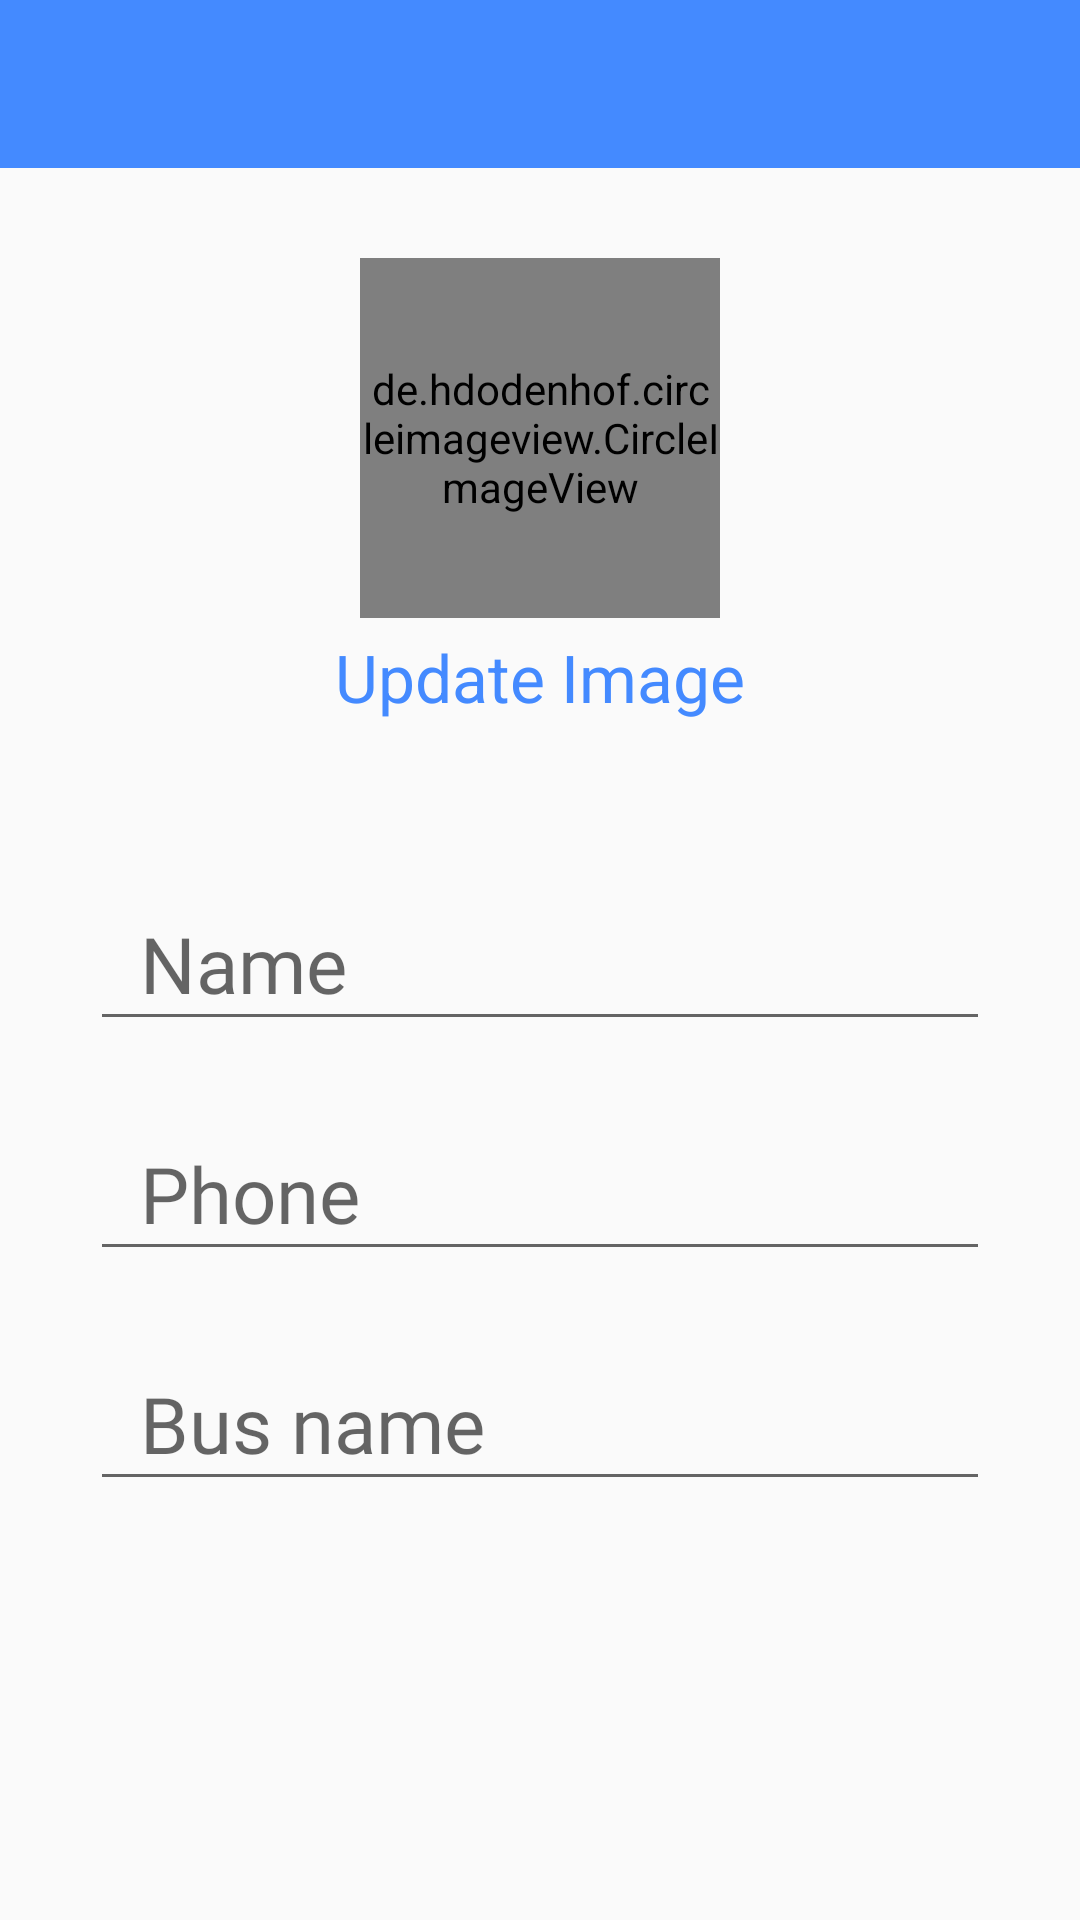

Write the Android layout XML for this screen, with the resource values it uses.
<!-- AndroidManifest.xml: activity theme Theme.AppCompat.DayNight.NoActionBar -->
<!-- res/layout/activity_drivers_profile.xml -->
<?xml version="1.0" encoding="utf-8"?>
<RelativeLayout xmlns:android="http://schemas.android.com/apk/res/android"
    xmlns:app="http://schemas.android.com/apk/res-auto"
    xmlns:tools="http://schemas.android.com/tools"
    android:layout_width="match_parent"
    android:layout_height="match_parent"
    tools:context=".DriversProfileActivity">

    <com.google.android.material.appbar.AppBarLayout
        android:id="@+id/appBar"
        android:layout_width="match_parent"
        android:layout_height="wrap_content"
        android:background="@color/primary">

        <androidx.appcompat.widget.Toolbar
            android:layout_width="match_parent"
            android:layout_height="wrap_content">
            <RelativeLayout
                android:layout_width="match_parent"
                android:layout_height="wrap_content">


                <ImageView
                    android:id="@+id/closePro"
                    android:layout_width="wrap_content"
                    android:layout_height="wrap_content"
                    app:srcCompat="@drawable/close"
                    android:layout_alignParentLeft="true"
                    app:tint="@color/white" />

                <ImageView
                    android:id="@+id/savePro"
                    android:layout_width="wrap_content"
                    android:layout_height="wrap_content"
                    android:layout_alignParentRight="true"
                    app:tint="@color/white"
                    app:srcCompat="@drawable/save_edited_info" />
            </RelativeLayout>
        </androidx.appcompat.widget.Toolbar>
    </com.google.android.material.appbar.AppBarLayout>

    <de.hdodenhof.circleimageview.CircleImageView
        xmlns:app="http://schemas.android.com/apk/res-auto"
        android:id="@+id/profile_image"
        android:layout_width="120dp"
        android:layout_height="120dp"
        android:src="@drawable/pro_img"
        android:layout_below="@+id/appBar"
        android:layout_marginTop="30dp"
        android:layout_centerHorizontal="true"
        app:civ_border_width="5dp"
        app:civ_border_color="#3F51B5"/>

    <TextView
        android:id="@+id/chngImgTxt"
        android:layout_width="wrap_content"
        android:layout_height="wrap_content"
        android:layout_below="@+id/profile_image"
        android:layout_centerHorizontal="true"
        android:layout_marginTop="5dp"
        android:textSize="22sp"
        android:text="Update Image"
        android:textColor="@color/primary"/>

    <RelativeLayout
        android:layout_width="match_parent"
        android:layout_height="wrap_content"
        android:layout_margin="30dp"
        android:layout_below="@+id/chngImgTxt">

        <com.google.android.material.textfield.TextInputLayout
            android:id="@+id/float1"
            android:layout_width="match_parent"
            android:layout_height="wrap_content"
            android:layout_marginTop="10dp"
            app:hintTextAppearance="@style/FloatingHintStyle">

            <EditText
                android:id="@+id/namePro"
                android:layout_width="match_parent"
                android:layout_height="wrap_content"
                android:inputType="text"
                android:hint="  Name"
                android:fontFamily="@font/arbutus_slab"
                android:textSize="26sp"
                android:textColor="@color/black"/>
        </com.google.android.material.textfield.TextInputLayout>

        <com.google.android.material.textfield.TextInputLayout
            android:id="@+id/float2"
            android:layout_width="match_parent"
            android:layout_height="wrap_content"
            android:layout_below="@+id/float1"
            android:layout_marginTop="10dp"
            app:hintTextAppearance="@style/FloatingHintStyle">

            <EditText
                android:id="@+id/phonePro"
                android:layout_width="match_parent"
                android:layout_height="wrap_content"
                android:inputType="phone"
                android:hint="  Phone"
                android:fontFamily="@font/arbutus_slab"
                android:textSize="26sp"
                android:textColor="@color/black"/>
        </com.google.android.material.textfield.TextInputLayout>

        <com.google.android.material.textfield.TextInputLayout
            android:id="@+id/float3"
            android:layout_width="match_parent"
            android:layout_height="wrap_content"
            android:layout_below="@+id/float2"
            android:layout_marginTop="10dp"
            app:hintTextAppearance="@style/FloatingHintStyle">

            <EditText
                android:id="@+id/busNamePro"
                android:layout_width="match_parent"
                android:layout_height="wrap_content"
                android:inputType="text"
                android:hint="  Bus name"
                android:fontFamily="@font/arbutus_slab"
                android:textSize="26sp"
                android:textColor="@color/black"/>
        </com.google.android.material.textfield.TextInputLayout>

    </RelativeLayout>


</RelativeLayout>
<!-- resources referenced by this layout -->
<resources>
  <color name="black">#FF000000</color>
  <color name="primary">#448aff</color>
  <color name="white">#FFFFFFFF</color>
  <style name="FloatingHintStyle" parent="@android:style/TextAppearance">
          <item name="android:textColor">@color/colorAccent</item>
      </style>
  <color name="colorAccent">#83b9ff</color>
</resources>
